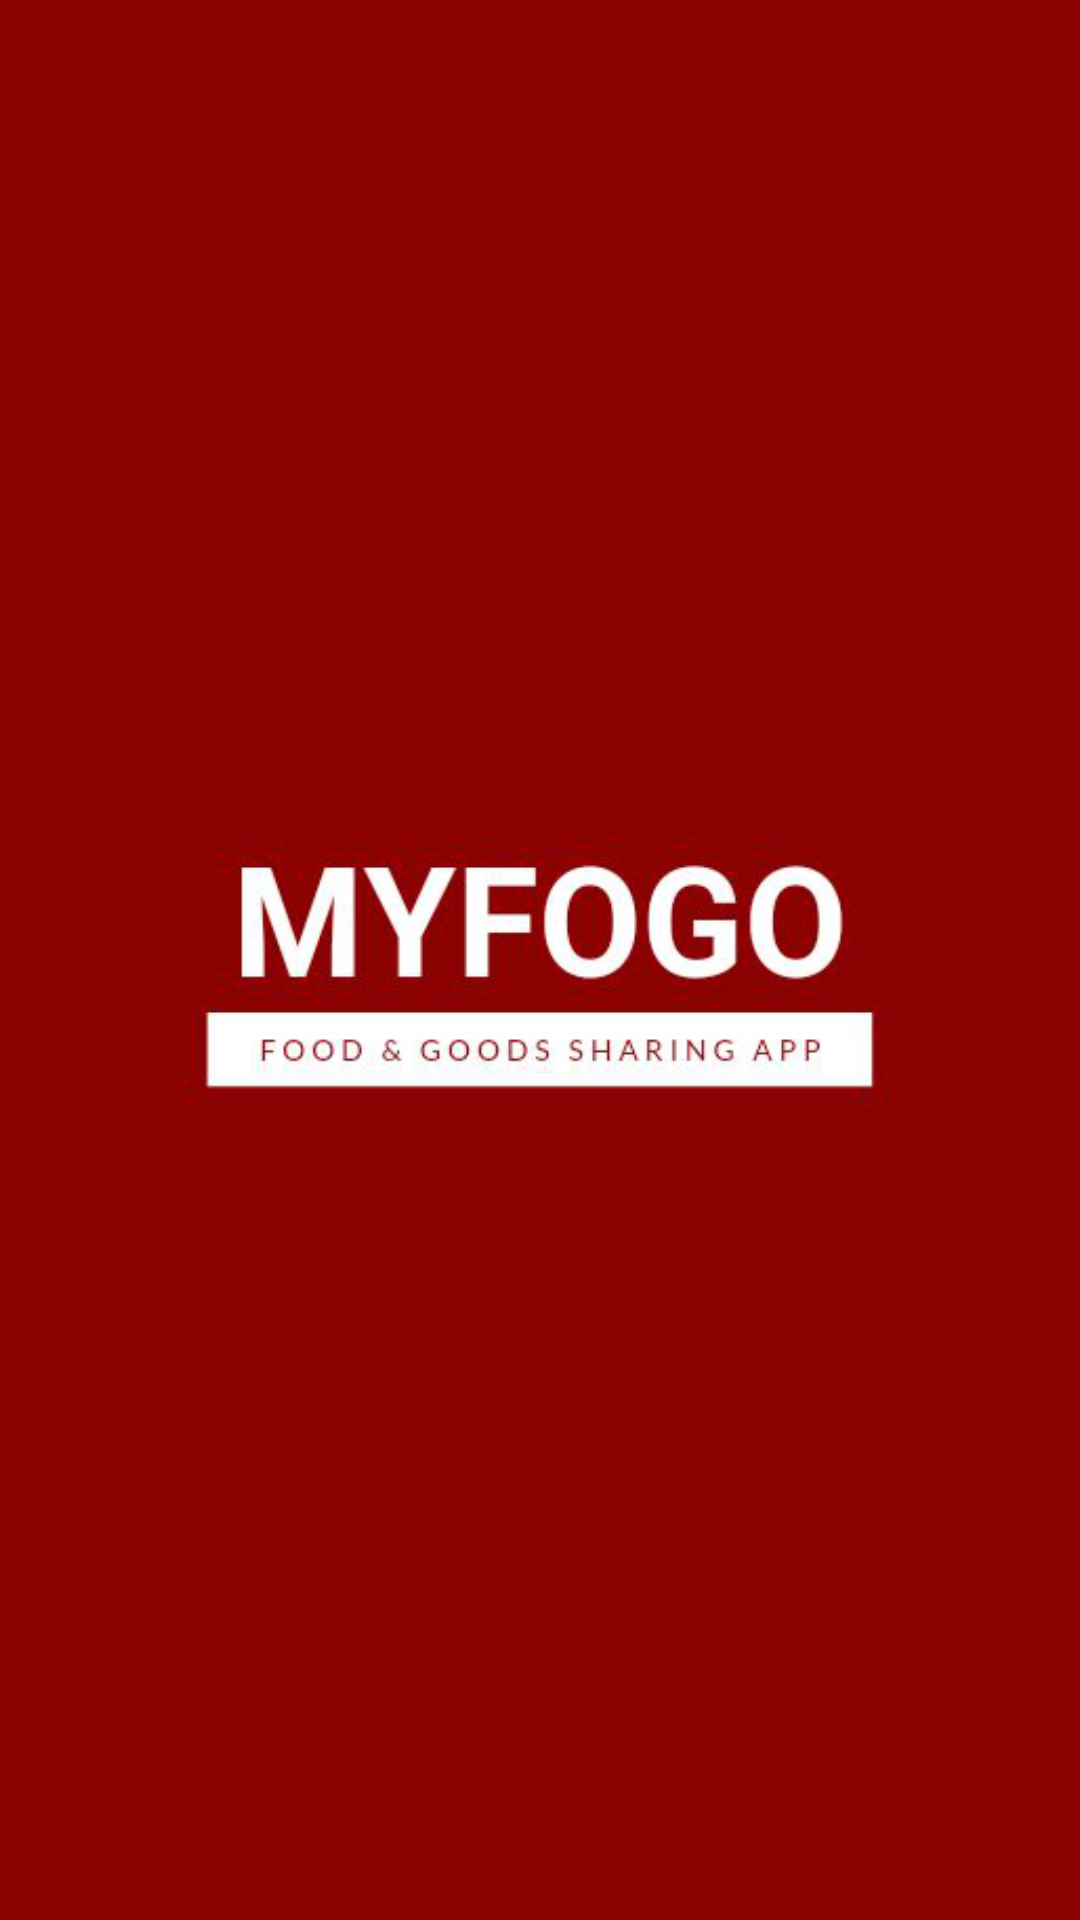

Android layout source for this screen:
<!-- AndroidManifest.xml: application theme Theme.MYFOGO -->
<!-- res/layout/activity_splash_screen.xml -->
<?xml version="1.0" encoding="utf-8"?>
<androidx.constraintlayout.widget.ConstraintLayout xmlns:android="http://schemas.android.com/apk/res/android"
    xmlns:app="http://schemas.android.com/apk/res-auto"
    xmlns:tools="http://schemas.android.com/tools"
    android:layout_width="match_parent"
    android:layout_height="match_parent"
    android:background="@color/colorDarkRed"
    tools:context=".ui.splashscreen.SplashScreenActivity">

    <androidx.appcompat.widget.AppCompatImageView
        android:layout_width="350dp"
        android:layout_height="400dp"
        android:src="@drawable/logomyfogo"
        app:layout_constraintStart_toStartOf="parent"
        app:layout_constraintEnd_toEndOf="parent"
        app:layout_constraintTop_toTopOf="parent"
        app:layout_constraintBottom_toBottomOf="parent"/>

</androidx.constraintlayout.widget.ConstraintLayout>
<!-- resources referenced by this layout -->
<resources>
  <color name="colorDarkRed">#8B0000</color>
  <!-- drawable logomyfogo: png bitmap (drawable, 45928 bytes) -->
  <style name="Theme.MYFOGO" parent="Theme.MaterialComponents.DayNight.DarkActionBar">
          
          <item name="colorPrimary">@color/colorDarkRed</item>
          <item name="colorPrimaryVariant">@color/black</item>
          <item name="colorOnPrimary">@color/white</item>
          
          <item name="colorSecondary">@color/teal_200</item>
          <item name="colorSecondaryVariant">@color/teal_700</item>
          <item name="colorOnSecondary">@color/white</item>
          
          <item name="android:statusBarColor" tools:targetApi="l">?attr/colorPrimaryVariant</item>
          
      </style>
  <color name="black">#FF000000</color>
  <color name="white">#FFFFFF</color>
  <color name="teal_200">#FF03DAC5</color>
  <color name="teal_700">#FF018786</color>
</resources>
